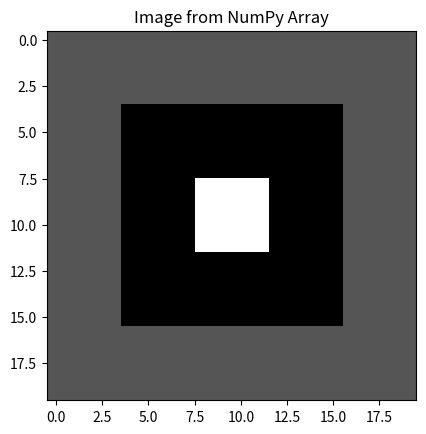

Write the Python code that produced this figure.
# This is a code for working with boolean statements and arrays with numpy
# and for plotting it as an image
import numpy as np
import matplotlib.pyplot as plt

# Create an image, that is 2000p x 2000p at greyscale value 3
img1 = np.zeros((20, 20)) + 3

# Create an inner square at greyscale value 6
img1[4:-4,4:-4] = 6
# Create a central square of greyscale value 9
img1[8:-8,8:-8] = 9

# Filter out values greater than 3 and less than 7
index1 = img1 > 3
index2 = img1 < 7

# Create a compound index
compound = index1 & index2

# Use the index to create a new image
img2 = np.copy(img1)
img2[compound] = 0

# Plot img2
plt.imshow(img2, cmap='gray')
# plt.colorbar()
plt.title('Image from NumPy Array')
plt.show()
